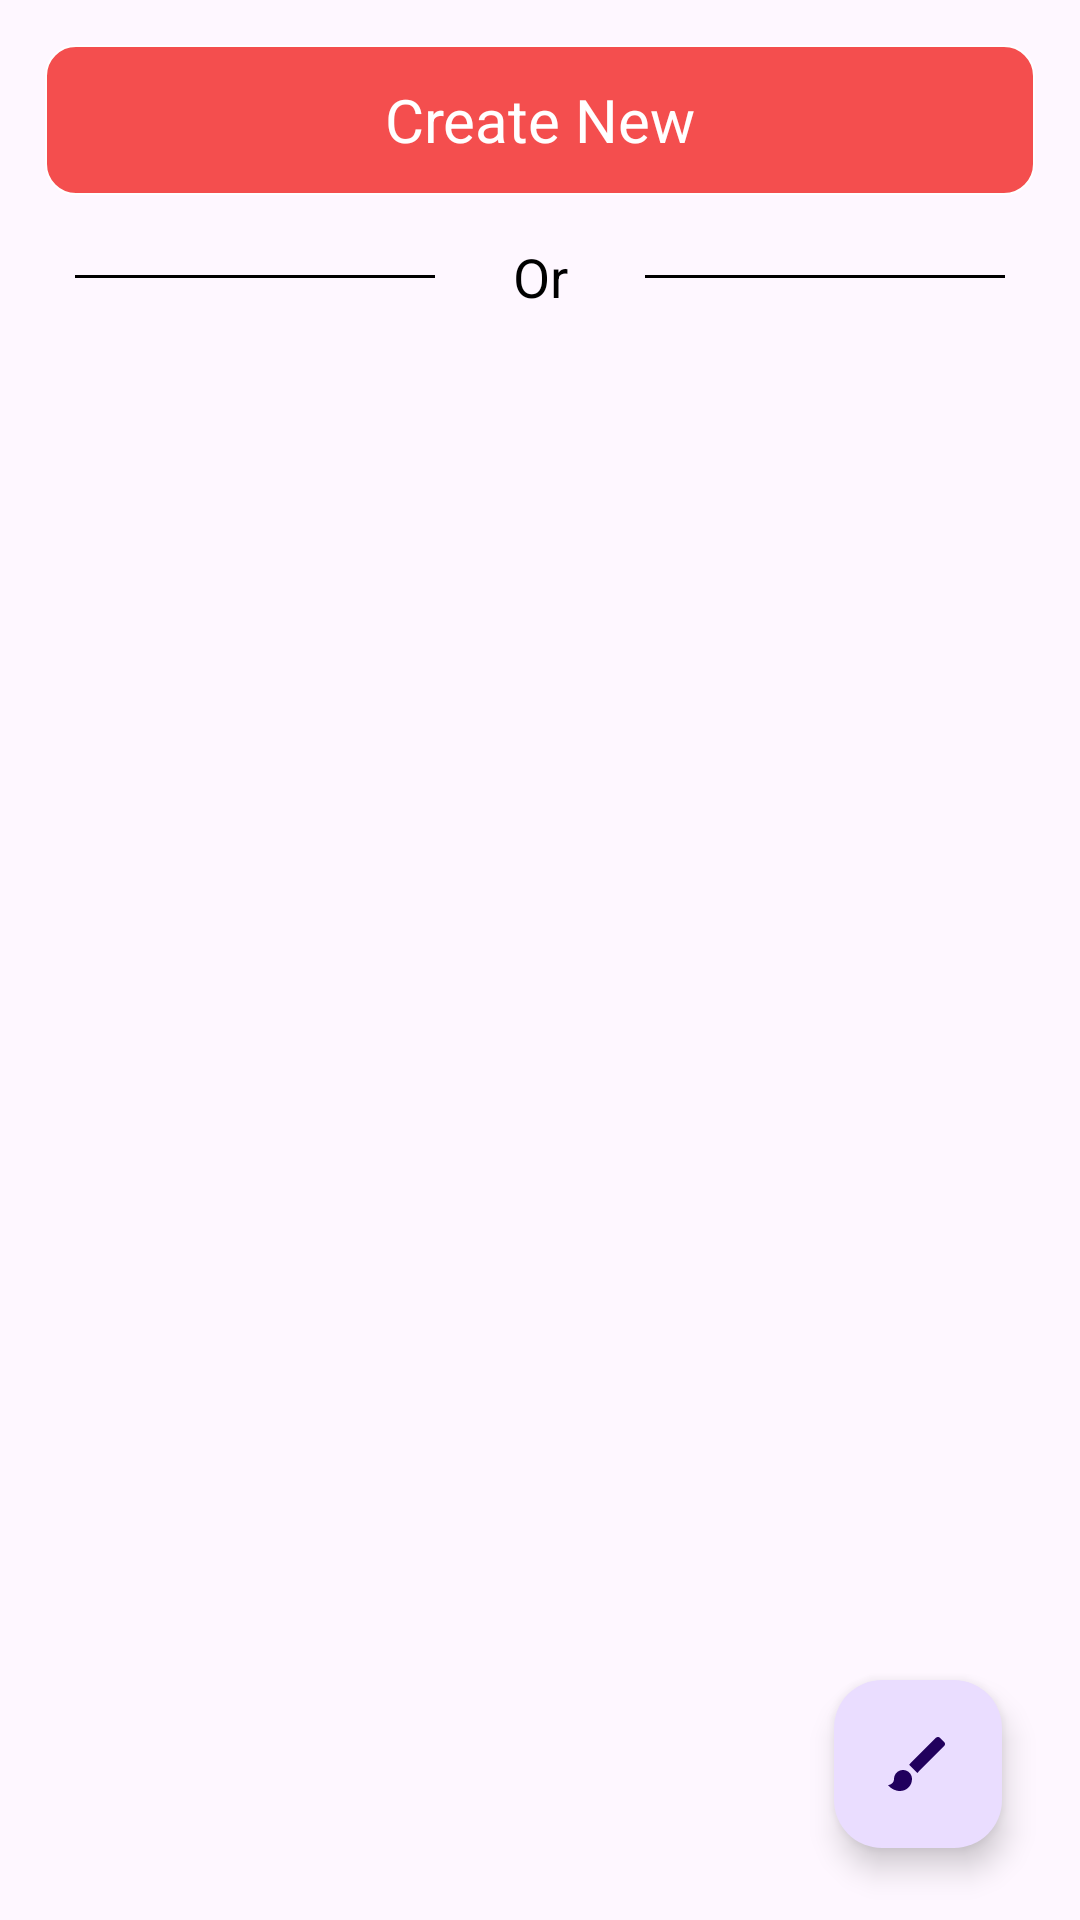

The Android layout XML behind this screen, and the referenced resources:
<!-- AndroidManifest.xml: application theme Theme.ColorPaintApp -->
<!-- res/layout/activity_home_page.xml -->
<?xml version="1.0" encoding="utf-8"?>
<androidx.constraintlayout.widget.ConstraintLayout xmlns:android="http://schemas.android.com/apk/res/android"
    xmlns:app="http://schemas.android.com/apk/res-auto"
    xmlns:tools="http://schemas.android.com/tools"
    android:layout_width="match_parent"
    android:layout_height="match_parent"
    tools:context=".HomePageActivity">

    <com.google.android.material.floatingactionbutton.FloatingActionButton
        android:id="@+id/floatingButton"
        android:layout_width="wrap_content"
        android:layout_height="wrap_content"
        android:layout_marginBottom="24dp"
        android:clickable="true"
        app:layout_constraintBottom_toBottomOf="parent"
        app:layout_constraintEnd_toEndOf="parent"
        app:layout_constraintHorizontal_bias="0.915"
        app:layout_constraintStart_toStartOf="parent"
        app:srcCompat="@drawable/brush_icon" />

    <TextView
        android:id="@+id/textView"
        android:layout_width="match_parent"
        android:layout_height="50dp"
        android:layout_margin="15dp"
        android:background="@drawable/btn_bg"
        android:gravity="center"
        android:text="Create New"
        android:textAlignment="center"
        android:textColor="@color/white"
        android:textSize="20sp"
        app:layout_constraintEnd_toEndOf="parent"
        app:layout_constraintHorizontal_bias="0.5"
        app:layout_constraintStart_toStartOf="parent"
        app:layout_constraintTop_toTopOf="parent" />

    <LinearLayout
        android:id="@+id/createNew"
        android:layout_width="match_parent"
        android:layout_height="wrap_content"
        android:orientation="horizontal"
        android:layout_margin="15dp"
        android:gravity="center"
        app:layout_constraintEnd_toEndOf="parent"
        app:layout_constraintHorizontal_bias="0.5"
        app:layout_constraintStart_toStartOf="parent"
        app:layout_constraintTop_toBottomOf="@+id/textView">


        <View
            android:layout_width="match_parent"
            android:layout_height="1dp"
            android:background="@color/black"
            android:layout_weight="2"
            android:layout_marginStart="10dp"
            android:layout_marginEnd="10dp"/>

        <TextView
            android:layout_width="50dp"
            android:layout_height="wrap_content"
            android:text="Or"
            android:textAlignment="center"
            android:textSize="18sp"
            android:textColor="@color/black" />

        <View
            android:layout_width="match_parent"
            android:layout_height="1dp"
            android:background="@color/black"
            android:layout_weight="2"
            android:layout_marginStart="10dp"
            android:layout_marginEnd="10dp"/>
    </LinearLayout>

    <GridView
        android:id="@+id/gridLayout"
        android:layout_width="match_parent"
        android:layout_height="0dp"
        android:layout_margin="10dp"
        android:horizontalSpacing="10dp"
        android:numColumns="2"
        android:verticalSpacing="10dp"
        app:layout_constraintBottom_toBottomOf="parent"
        app:layout_constraintEnd_toEndOf="parent"
        app:layout_constraintHorizontal_bias="0.5"
        app:layout_constraintStart_toStartOf="parent"
        app:layout_constraintTop_toBottomOf="@+id/createNew" />
</androidx.constraintlayout.widget.ConstraintLayout>
<!-- resources referenced by this layout -->
<resources>
  <color name="black">#FF000000</color>
  <color name="white">#FFFFFFFF</color>
  <!-- drawable brush_icon (drawable) -->
  <vector android:height="24dp" android:tint="@android:color/white"
      android:viewportHeight="24" android:viewportWidth="24"
      android:width="24dp" xmlns:android="http://schemas.android.com/apk/res/android">
      <path android:fillColor="@android:color/white" android:pathData="M7,14c-1.66,0 -3,1.34 -3,3 0,1.31 -1.16,2 -2,2 0.92,1.22 2.49,2 4,2 2.21,0 4,-1.79 4,-4 0,-1.66 -1.34,-3 -3,-3zM20.71,4.63l-1.34,-1.34c-0.39,-0.39 -1.02,-0.39 -1.41,0L9,12.25 11.75,15l8.96,-8.96c0.39,-0.39 0.39,-1.02 0,-1.41z"/>
  </vector>
  <!-- drawable btn_bg (drawable) -->
  <?xml version="1.0" encoding="utf-8"?>
  <shape xmlns:android="http://schemas.android.com/apk/res/android">
      <corners android:radius="10dp"/>
      <stroke android:color="@color/white"
          android:width="0.7dp"/>
      <solid android:color="#F44E4E"/>
  </shape>
  <style name="Theme.ColorPaintApp" parent="Base.Theme.ColorPaintApp" />
  <style name="Base.Theme.ColorPaintApp" parent="Theme.Material3.DayNight.NoActionBar">
          
          
      </style>
</resources>
